Image classification data set "processed" (Shivamm638/IADAI201-2505469-Shivam on GitHub). Class labels (2): empty, occupied.

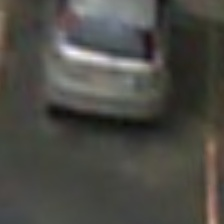
Label: occupied

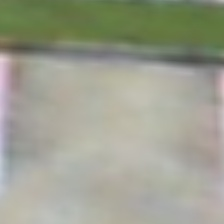
Label: empty

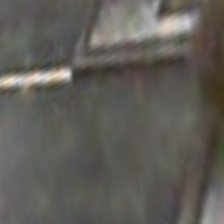
Label: empty

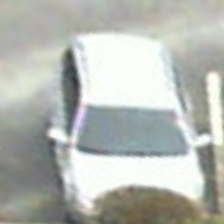
Label: occupied

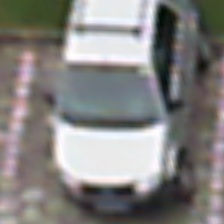
Label: occupied

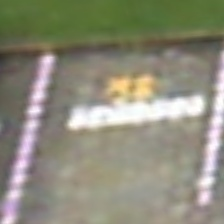
Label: empty
